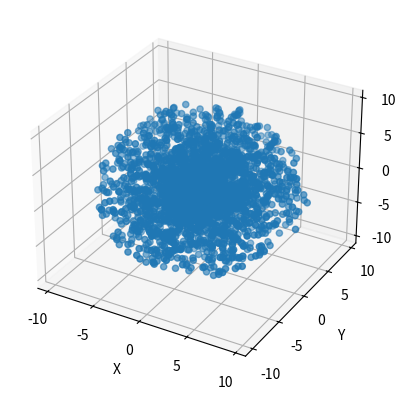

The matplotlib source for this figure:
import matplotlib.pyplot as plt
import numpy as np
import time


def randrange(n, vmin, vmax):
    return (vmax - vmin) * np.random.rand(n) + vmin

fig = plt.figure()
ax = fig.add_subplot(111, projection='3d')
max_mag = 10
n = 3000
thetas = 2*np.pi*np.random.rand(n)
vs = np.random.rand(n)
phis = np.arccos((2*vs)-1)
magnitudes = max_mag*np.random.rand(n)
#magnitudes = 1
xs = np.cos(thetas) * np.sin(phis) 
ys = np.sin(phis) * np.sin(thetas) 
zs = np.cos(phis)  

xs = magnitudes*xs
ys = magnitudes*ys
zs = magnitudes*zs
ax.scatter(xs,ys,zs, marker='o')

count = 0

for z in zs:
    pass
ax.set_xlabel('X')
ax.set_ylabel('Y')
ax.set_zlabel('Z')

plt.show()
